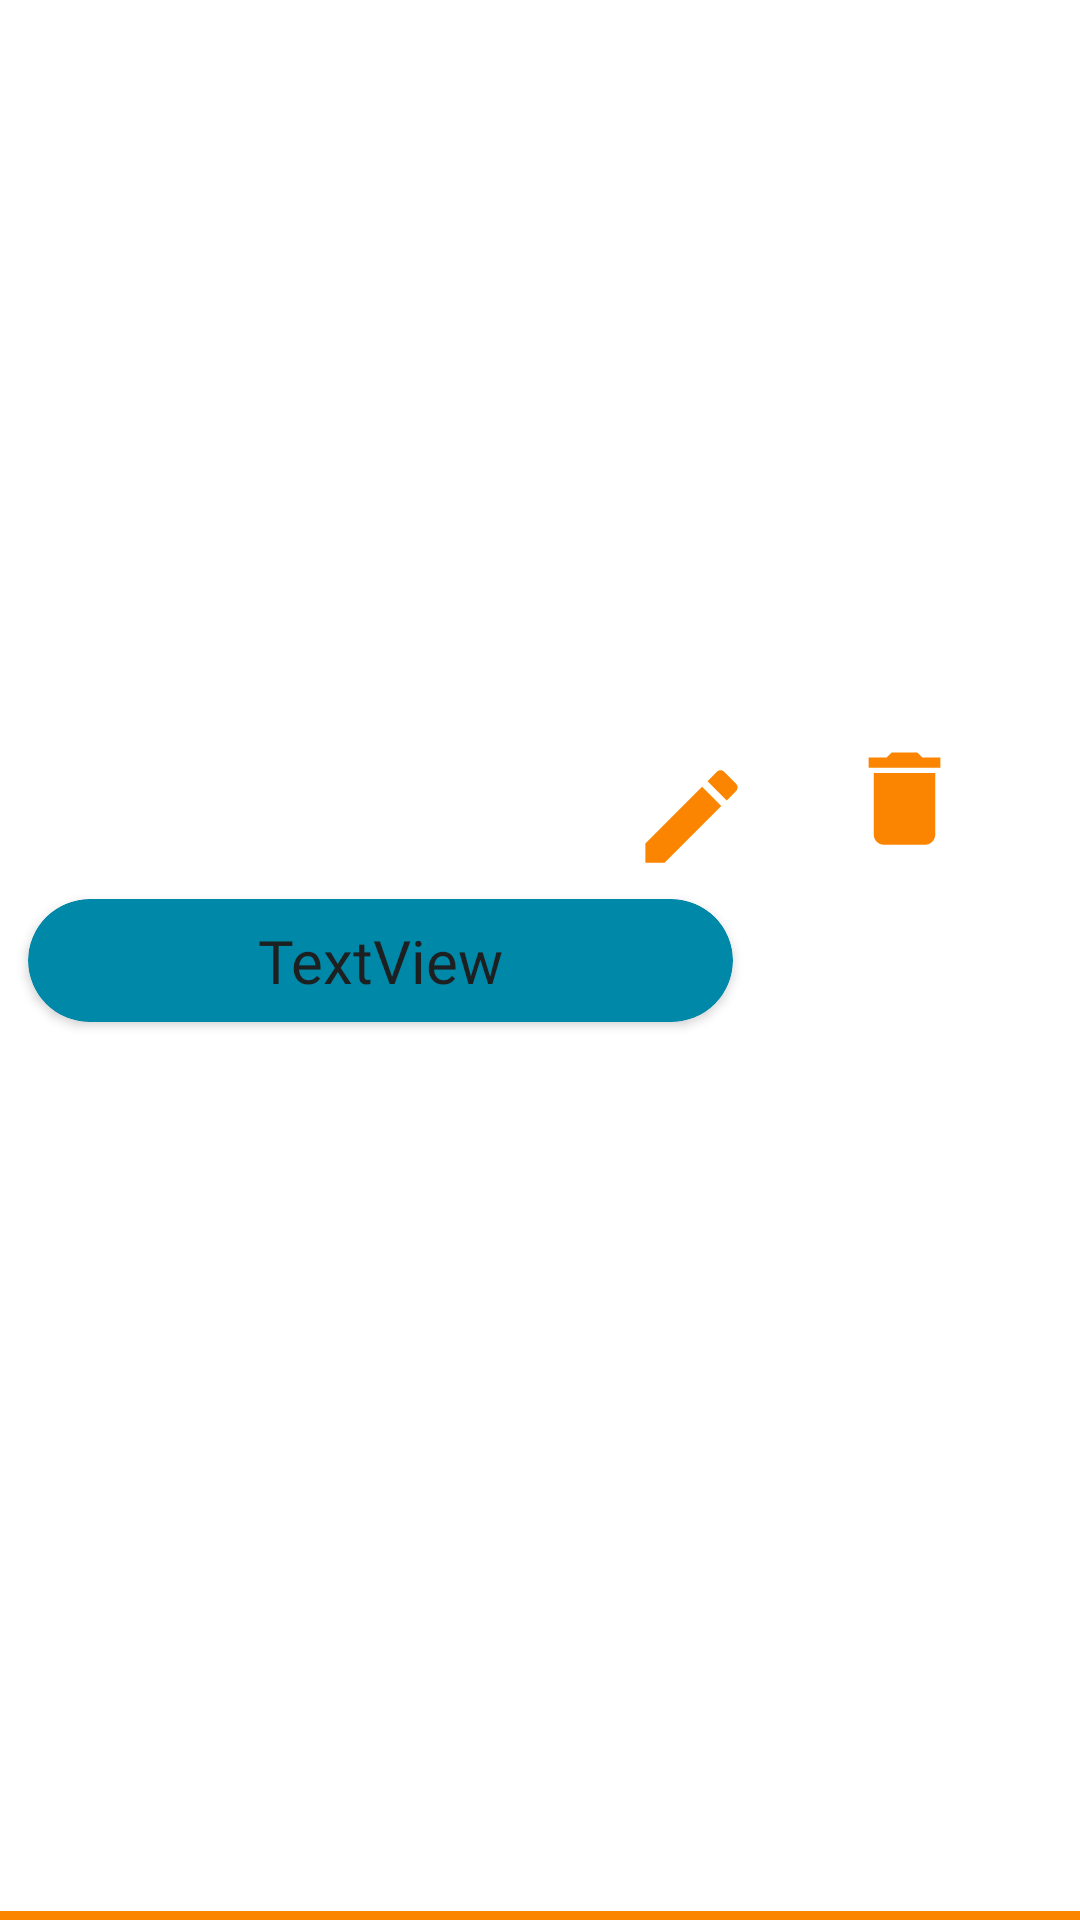

Here is an Android app screen rendered from its layout file. Give the layout XML and the strings, colors and styles it references.
<!-- AndroidManifest.xml: application theme Theme.Proyecto -->
<!-- res/layout/wordmemorirecycler.xml -->
<?xml version="1.0" encoding="utf-8"?>
<androidx.constraintlayout.widget.ConstraintLayout xmlns:android="http://schemas.android.com/apk/res/android"
    xmlns:app="http://schemas.android.com/apk/res-auto"
    android:layout_width="match_parent"
    android:layout_height="wrap_content">

    <androidx.cardview.widget.CardView
        android:id="@+id/carViewWO"
        android:layout_width="235dp"
        android:layout_height="wrap_content"
        android:layout_margin="7dp"
        android:backgroundTint="@color/primarioCel"
        app:cardCornerRadius="25dp"
        app:layout_constraintBottom_toBottomOf="parent"
        app:layout_constraintEnd_toEndOf="parent"
        app:layout_constraintHorizontal_bias="0.02"
        app:layout_constraintStart_toStartOf="parent"
        app:layout_constraintTop_toTopOf="parent">

        <androidx.constraintlayout.widget.ConstraintLayout
            android:layout_width="match_parent"
            android:layout_height="match_parent">


            <ScrollView
                android:id="@+id/scrollTV"
                android:layout_width="wrap_content"
                android:layout_height="wrap_content"
                app:layout_constraintBottom_toBottomOf="parent"
                app:layout_constraintEnd_toEndOf="parent"
                app:layout_constraintHorizontal_bias="0.5"
                app:layout_constraintStart_toStartOf="parent"
                app:layout_constraintTop_toTopOf="parent">

                <TextView
                    android:id="@+id/tvWordOrg"
                    android:layout_width="match_parent"
                    android:layout_height="wrap_content"
                    android:fontFamily="@font/viga_regular"
                    android:gravity="left|center_vertical"
                    android:padding="7dp"
                    android:scrollbars="vertical"
                    android:text="TextView"
                    android:textColor="@color/primarioNeg"
                    android:textSize="20sp"
                    app:layout_constraintBottom_toBottomOf="parent"
                    app:layout_constraintEnd_toEndOf="parent"
                    app:layout_constraintStart_toStartOf="parent"
                    app:layout_constraintTop_toTopOf="parent" />
            </ScrollView>

            <EditText
                android:id="@+id/etWordOrg"
                android:layout_width="match_parent"
                android:layout_height="wrap_content"
                android:background="@android:color/transparent"
                android:fontFamily="@font/viga_regular"
                android:gravity="left|center_vertical"
                android:inputType="textMultiLine"
                android:padding="7dp"
                android:textColor="#80000000"
                android:textSize="20sp"
                android:visibility="gone"
                app:layout_constraintBottom_toBottomOf="parent"
                app:layout_constraintEnd_toEndOf="parent"
                app:layout_constraintHorizontal_bias="0.5"
                app:layout_constraintStart_toStartOf="parent"
                app:layout_constraintTop_toTopOf="parent"
                app:layout_constraintVertical_bias="0.5" />
        </androidx.constraintlayout.widget.ConstraintLayout>
    </androidx.cardview.widget.CardView>

    <View
        android:id="@+id/divider2"
        android:layout_width="409dp"
        android:layout_height="3dp"
        android:layout_marginTop="10dp"
        android:background="@color/textfieldMost"
        android:backgroundTint="@color/textfieldMost"
        app:layout_constraintBottom_toBottomOf="parent"
        app:layout_constraintEnd_toEndOf="parent"
        app:layout_constraintHorizontal_bias="0.5"
        app:layout_constraintStart_toStartOf="parent"
        app:layout_constraintTop_toBottomOf="@+id/carViewWO"
        app:layout_constraintVertical_bias="1.0" />

    <ImageView
        android:id="@+id/btnDelete2"
        android:layout_width="41dp"
        android:layout_height="43dp"
        app:layout_constraintBottom_toBottomOf="parent"
        app:layout_constraintEnd_toEndOf="parent"
        app:layout_constraintHorizontal_bias="0.44"
        app:layout_constraintStart_toEndOf="@+id/btnEdit2"
        app:layout_constraintTop_toTopOf="parent"
        app:layout_constraintVertical_bias="0.41000003"
        app:srcCompat="@drawable/deletebtn" />

    <ImageView
        android:id="@+id/btnCancel2"
        android:layout_width="41dp"
        android:layout_height="43dp"
        android:visibility="gone"
        app:layout_constraintBottom_toBottomOf="parent"
        app:layout_constraintEnd_toEndOf="parent"
        app:layout_constraintHorizontal_bias="0.87"
        app:layout_constraintStart_toStartOf="parent"
        app:layout_constraintTop_toTopOf="parent"
        app:layout_constraintVertical_bias="0.5"
        app:srcCompat="@drawable/cancelbtn" />

    <ImageView
        android:id="@+id/btnEdit2"
        android:layout_width="41dp"
        android:layout_height="43dp"
        android:layout_marginEnd="112dp"
        app:layout_constraintBottom_toBottomOf="parent"
        app:layout_constraintEnd_toEndOf="parent"
        app:layout_constraintHorizontal_bias="0.92"
        app:layout_constraintStart_toEndOf="@+id/carViewWO"
        app:layout_constraintTop_toTopOf="parent"
        app:layout_constraintVertical_bias="0.42000002"
        app:srcCompat="@drawable/ic_baseline_edit_24" />

    <ImageView
        android:id="@+id/btnCheck2"
        android:layout_width="41dp"
        android:layout_height="43dp"
        android:visibility="gone"
        app:layout_constraintBottom_toBottomOf="parent"
        app:layout_constraintEnd_toEndOf="parent"
        app:layout_constraintHorizontal_bias="0.68"
        app:layout_constraintStart_toStartOf="parent"
        app:layout_constraintTop_toTopOf="parent"
        app:srcCompat="@drawable/ic_baseline_check_24" />
</androidx.constraintlayout.widget.ConstraintLayout>
<!-- resources referenced by this layout -->
<resources>
  <color name="primarioCel">#0088A9</color>
  <color name="primarioNeg">#1D2021</color>
  <color name="textfieldMost">#FB8500</color>
  <!-- drawable cancelbtn (drawable) -->
  <vector android:height="24dp" android:tint="#C60303"
      android:viewportHeight="24" android:viewportWidth="24"
      android:width="24dp" xmlns:android="http://schemas.android.com/apk/res/android">
      <path android:fillColor="@android:color/white" android:pathData="M19,6.41L17.59,5 12,10.59 6.41,5 5,6.41 10.59,12 5,17.59 6.41,19 12,13.41 17.59,19 19,17.59 13.41,12z"/>
  </vector>
  <!-- drawable deletebtn (drawable) -->
  <vector android:height="24dp" android:tint="#FB8500"
      android:viewportHeight="24" android:viewportWidth="24"
      android:width="24dp" xmlns:android="http://schemas.android.com/apk/res/android">
      <path android:fillColor="@android:color/white" android:pathData="M6,19c0,1.1 0.9,2 2,2h8c1.1,0 2,-0.9 2,-2V7H6v12zM19,4h-3.5l-1,-1h-5l-1,1H5v2h14V4z"/>
  </vector>
  <!-- drawable ic_baseline_check_24 (drawable) -->
  <vector android:height="24dp" android:tint="#0088A9"
      android:viewportHeight="24" android:viewportWidth="24"
      android:width="24dp" xmlns:android="http://schemas.android.com/apk/res/android">
      <path android:fillColor="@android:color/white" android:pathData="M9,16.17L4.83,12l-1.42,1.41L9,19 21,7l-1.41,-1.41z"/>
  </vector>
  <!-- drawable ic_baseline_edit_24 (drawable) -->
  <vector android:height="24dp" android:tint="#FB8500"
      android:viewportHeight="24" android:viewportWidth="24"
      android:width="24dp" xmlns:android="http://schemas.android.com/apk/res/android">
      <path android:fillColor="@android:color/white" android:pathData="M3,17.25V21h3.75L17.81,9.94l-3.75,-3.75L3,17.25zM20.71,7.04c0.39,-0.39 0.39,-1.02 0,-1.41l-2.34,-2.34c-0.39,-0.39 -1.02,-0.39 -1.41,0l-1.83,1.83 3.75,3.75 1.83,-1.83z"/>
  </vector>
  <style name="Theme.Proyecto" parent="Theme.MaterialComponents.Light.NoActionBar">
          
          <item name="colorPrimary">@color/purple_500</item>
          <item name="colorPrimaryVariant">@color/purple_700</item>
          <item name="colorOnPrimary">@color/white</item>
          
          <item name="colorSecondary">@color/teal_200</item>
          <item name="colorSecondaryVariant">@color/teal_700</item>
          <item name="colorOnSecondary">@color/black</item>
          
          <item name="android:statusBarColor">?attr/colorPrimaryVariant</item>
          
      </style>
  <color name="purple_500">#000000</color>
  <color name="purple_700">#1D2021</color>
  <color name="white">#FFFFFFFF</color>
  <color name="teal_200">#FF03DAC5</color>
  <color name="teal_700">#FF018786</color>
  <color name="black">#FF000000</color>
</resources>
